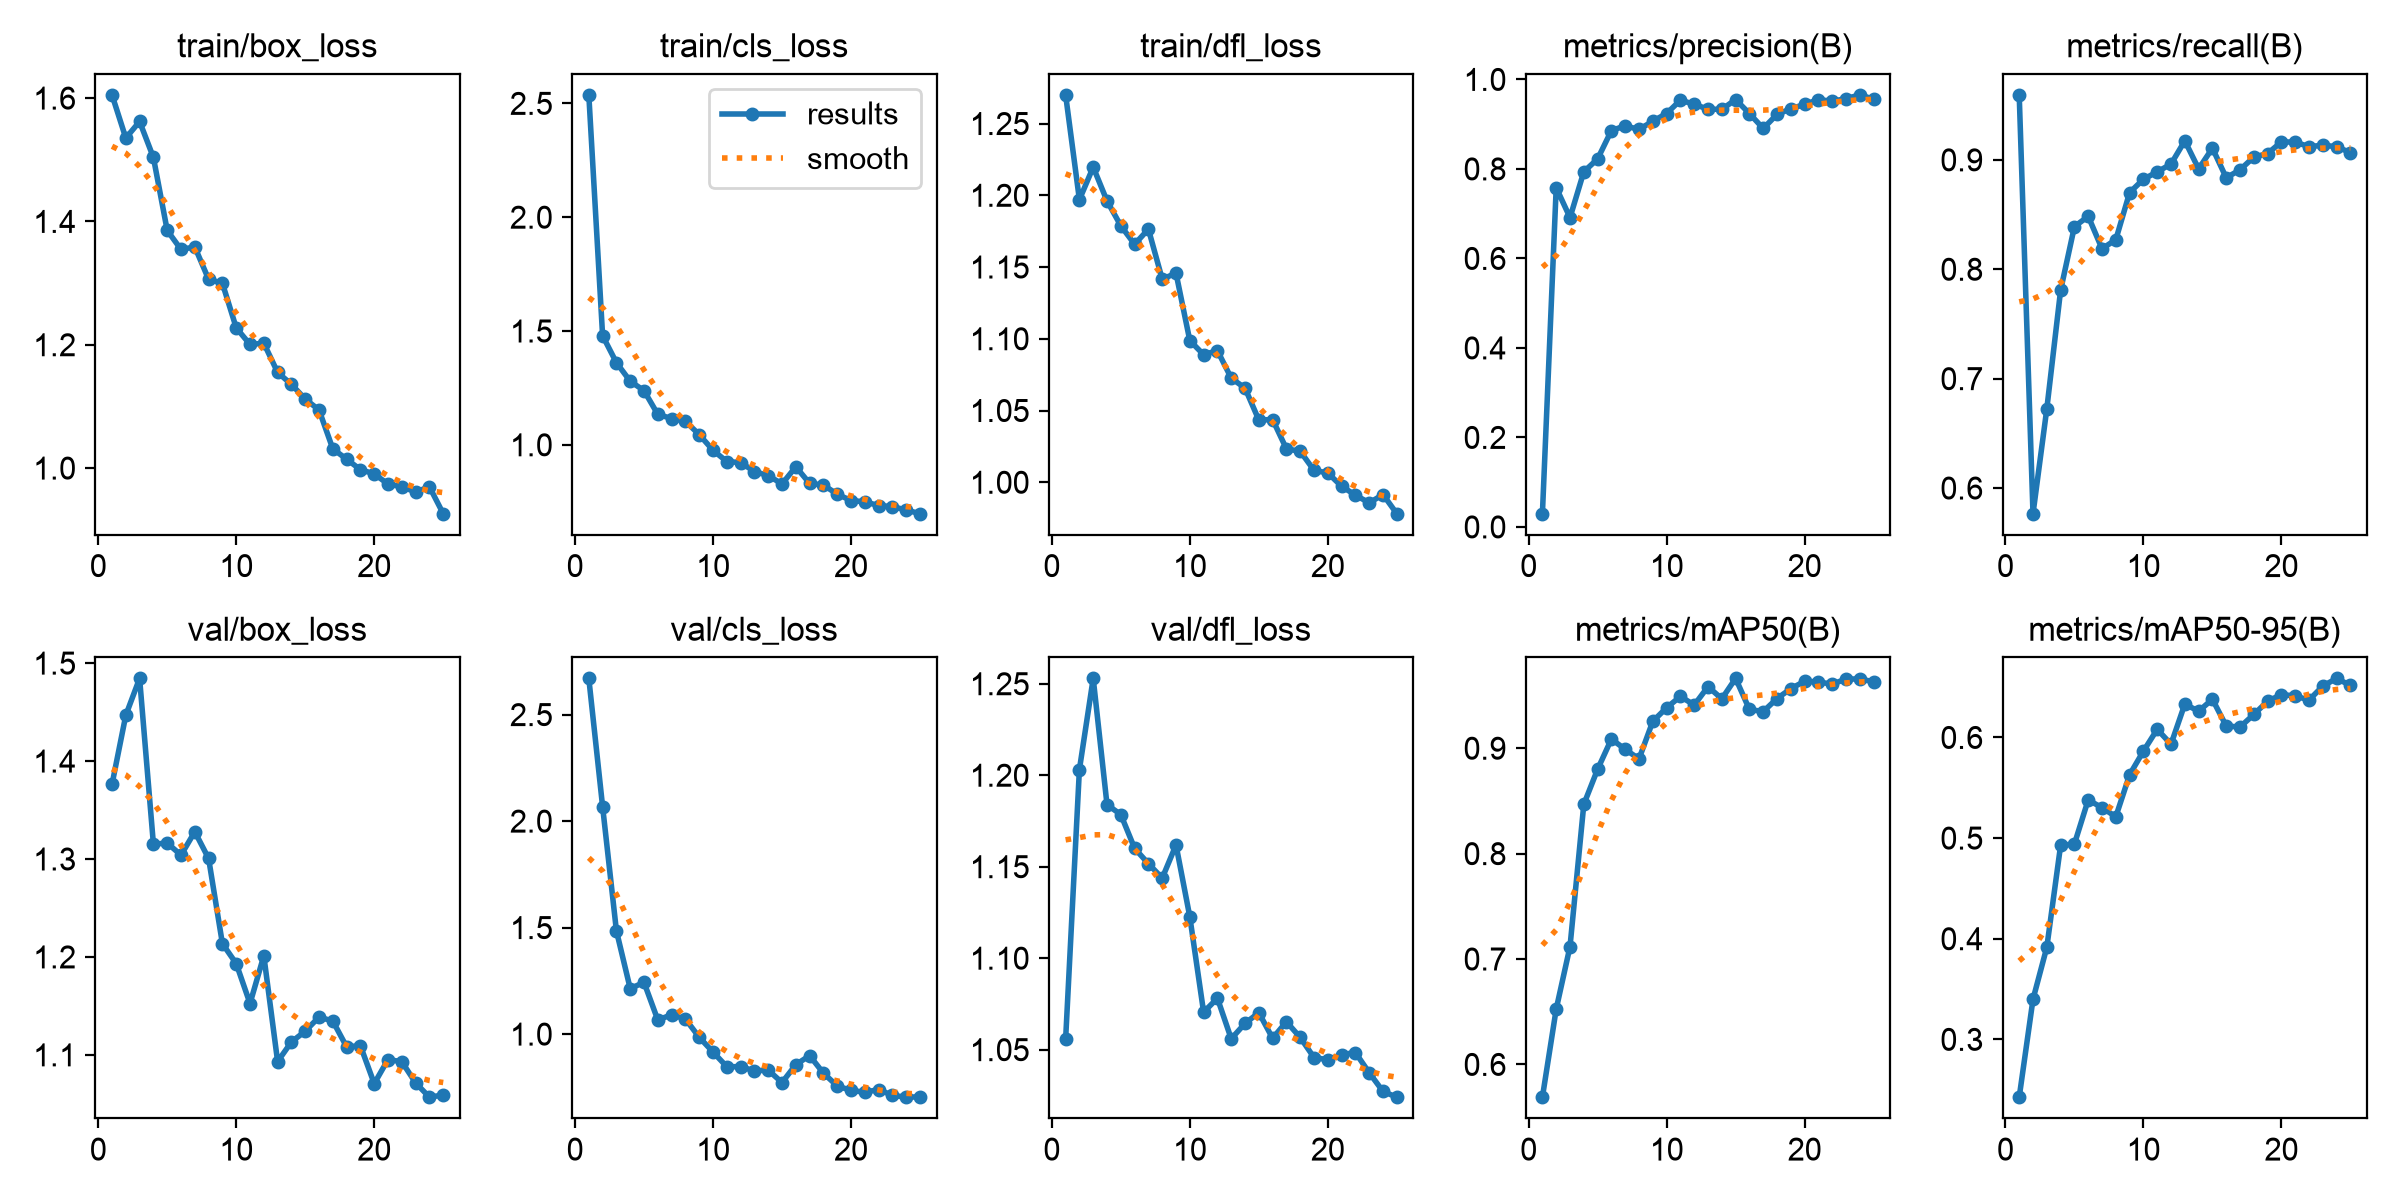

The data file committed next to this chart (first rows):
epoch, time, train/box_loss, train/cls_loss, train/dfl_loss, metrics/precision(B), metrics/recall(B), metrics/mAP50(B), metrics/mAP50-95(B), val/box_loss, val/cls_loss, val/dfl_loss, lr/pg0, lr/pg1, lr/pg2
1, 119.6, 1.605, 2.537, 1.27, 0.02954, 0.9594, 0.5689, 0.2425, 1.376, 2.67, 1.056, 0.0006533, 0.0006533, 0.0006533
2, 208.9, 1.535, 1.479, 1.197, 0.758, 0.5766, 0.6525, 0.3399, 1.447, 2.068, 1.203, 0.001268, 0.001268, 0.001268
3, 414.1, 1.562, 1.361, 1.22, 0.6912, 0.6724, 0.7118, 0.3915, 1.484, 1.485, 1.253, 0.001829, 0.001829, 0.001829
4, 678.4, 1.504, 1.279, 1.196, 0.7937, 0.7808, 0.8468, 0.4928, 1.315, 1.214, 1.184, 0.001762, 0.001762, 0.001762
5, 821.3, 1.385, 1.238, 1.179, 0.8223, 0.8389, 0.88, 0.4941, 1.316, 1.243, 1.179, 0.001683, 0.001683, 0.001683
6, 931, 1.355, 1.134, 1.166, 0.8858, 0.8484, 0.9087, 0.538, 1.304, 1.066, 1.16, 0.001604, 0.001604, 0.001604
7, 1050, 1.359, 1.115, 1.176, 0.8963, 0.8187, 0.8989, 0.5302, 1.328, 1.091, 1.152, 0.001525, 0.001525, 0.001525
8, 1117, 1.306, 1.103, 1.142, 0.8881, 0.827, 0.8899, 0.5213, 1.3, 1.071, 1.144, 0.001446, 0.001446, 0.001446
9, 1174, 1.3, 1.045, 1.146, 0.9068, 0.8701, 0.9255, 0.563, 1.214, 0.9851, 1.162, 0.001366, 0.001366, 0.001366
10, 1217, 1.227, 0.976, 1.099, 0.9238, 0.8823, 0.9384, 0.5864, 1.193, 0.9158, 1.123, 0.001287, 0.001287, 0.001287
11, 1256, 1.2, 0.9265, 1.089, 0.9537, 0.889, 0.9492, 0.6081, 1.152, 0.8468, 1.07, 0.001208, 0.001208, 0.001208
12, 1293, 1.203, 0.9221, 1.092, 0.9444, 0.8962, 0.941, 0.5933, 1.201, 0.8469, 1.078, 0.001129, 0.001129, 0.001129
13, 1335, 1.155, 0.8827, 1.073, 0.9335, 0.9175, 0.9584, 0.6332, 1.093, 0.8274, 1.056, 0.00105, 0.00105, 0.00105
14, 1376, 1.136, 0.8647, 1.066, 0.9331, 0.8918, 0.9469, 0.626, 1.113, 0.8307, 1.064, 0.0009704, 0.0009704, 0.0009704
15, 1417, 1.112, 0.8282, 1.043, 0.955, 0.9107, 0.9663, 0.638, 1.124, 0.7725, 1.07, 0.0008912, 0.0008912, 0.0008912
16, 1451, 1.094, 0.9036, 1.044, 0.9237, 0.8836, 0.9368, 0.6114, 1.139, 0.8566, 1.056, 0.000812, 0.000812, 0.000812
17, 1489, 1.031, 0.8305, 1.023, 0.8904, 0.8909, 0.9348, 0.6104, 1.134, 0.899, 1.065, 0.0007328, 0.0007328, 0.0007328
18, 1525, 1.014, 0.8234, 1.022, 0.9218, 0.9026, 0.9471, 0.6229, 1.108, 0.8165, 1.057, 0.0006536, 0.0006536, 0.0006536
19, 1567, 0.9974, 0.7831, 1.008, 0.9344, 0.9058, 0.9565, 0.636, 1.109, 0.7566, 1.046, 0.0005744, 0.0005744, 0.0005744
20, 1602, 0.9907, 0.7552, 1.006, 0.9442, 0.9164, 0.9636, 0.6427, 1.071, 0.7353, 1.044, 0.0004952, 0.0004952, 0.0004952
21, 1634, 0.9741, 0.7497, 0.9972, 0.9549, 0.9162, 0.9629, 0.6412, 1.095, 0.7272, 1.047, 0.000416, 0.000416, 0.000416
22, 1672, 0.9698, 0.7331, 0.991, 0.9513, 0.912, 0.9608, 0.6372, 1.093, 0.7394, 1.048, 0.0003368, 0.0003368, 0.0003368
23, 1707, 0.9612, 0.7286, 0.9856, 0.9571, 0.9134, 0.9657, 0.6511, 1.071, 0.7123, 1.037, 0.0002576, 0.0002576, 0.0002576
24, 1752, 0.9697, 0.7134, 0.9915, 0.9655, 0.912, 0.9657, 0.6587, 1.057, 0.7037, 1.027, 0.0001784, 0.0001784, 0.0001784
25, 1787, 0.926, 0.6974, 0.9781, 0.9558, 0.9065, 0.9631, 0.6517, 1.059, 0.7055, 1.024, 9.92e-05, 9.92e-05, 9.92e-05
